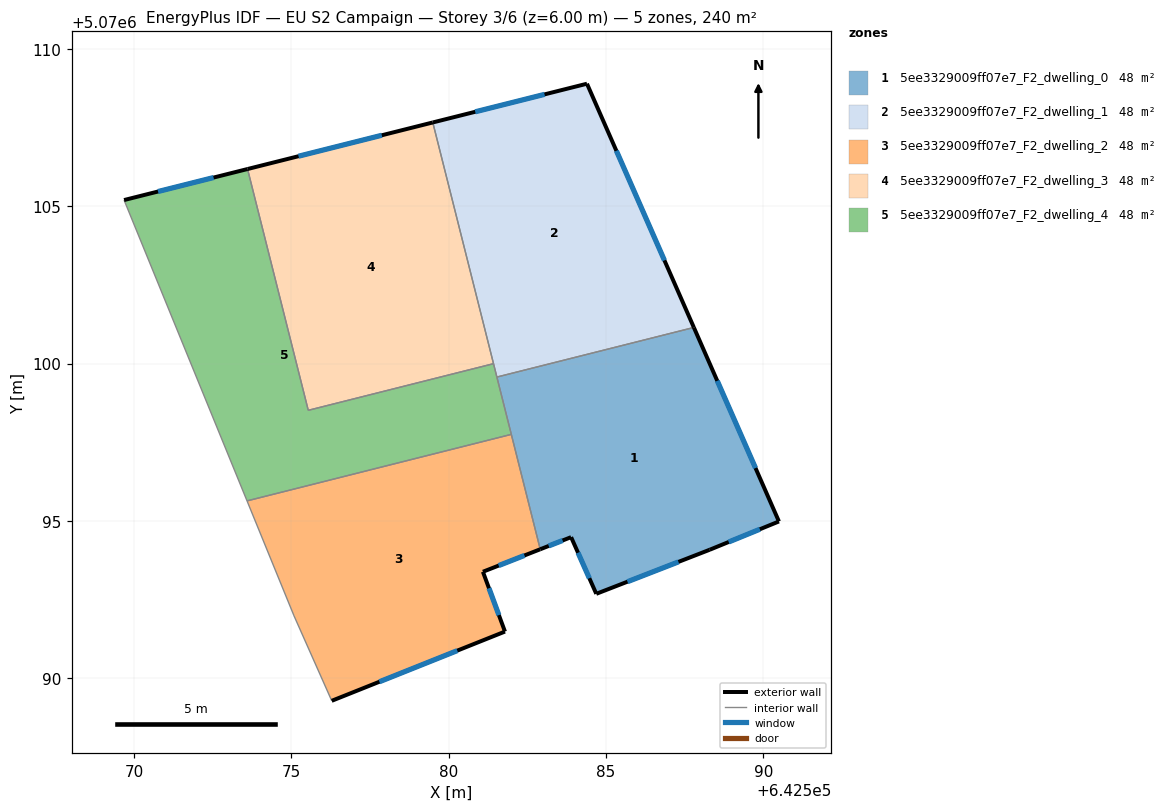
=== STOREY PLAN SPEC (per zone: floor XY polygon, exterior-wall plan segments, windows/doors) ===
zone 1: 5ee3329009ff07e7_F2_dwelling_0  (48.0 m²)
  floor: (642587.79, 5070101.15) (642590.50, 5070094.98) (642588.30, 5070094.08) (642584.69, 5070092.68) (642583.89, 5070094.48) (642582.91, 5070094.10) (642581.53, 5070099.57)
  exterior wall: (642583.89, 5070094.48) – (642584.69, 5070092.68)  [2.0 m]
    window: (642584.11, 5070093.99) – (642584.47, 5070093.18)  [1.2 m²]
  exterior wall: (642582.91, 5070094.10) – (642583.89, 5070094.48)  [1.1 m]
    window: (642583.18, 5070094.20) – (642583.62, 5070094.38)  [0.6 m²]
  exterior wall: (642590.50, 5070094.98) – (642587.79, 5070101.15)  [6.7 m]
    window: (642589.75, 5070096.68) – (642588.54, 5070099.45)  [4.1 m²]
  exterior wall: (642588.30, 5070094.08) – (642590.50, 5070094.98)  [2.4 m]
    window: (642588.90, 5070094.33) – (642589.89, 5070094.74)  [1.4 m²]
  exterior wall: (642584.69, 5070092.68) – (642588.30, 5070094.08)  [3.9 m]
    window: (642585.68, 5070093.07) – (642587.30, 5070093.70)  [2.3 m²]
  interior walls: 3
zone 2: 5ee3329009ff07e7_F2_dwelling_1  (48.0 m²)
  floor: (642584.40, 5070108.89) (642587.79, 5070101.15) (642581.53, 5070099.57) (642579.50, 5070107.66)
  exterior wall: (642587.79, 5070101.15) – (642584.40, 5070108.89)  [8.5 m]
    window: (642586.86, 5070103.28) – (642585.33, 5070106.76)  [5.1 m²]
  exterior wall: (642584.40, 5070108.89) – (642579.50, 5070107.66)  [5.1 m]
    window: (642583.05, 5070108.56) – (642580.84, 5070108.00)  [3.1 m²]
  interior walls: 3
zone 3: 5ee3329009ff07e7_F2_dwelling_2  (48.0 m²)
  floor: (642581.99, 5070097.75) (642582.91, 5070094.10) (642581.09, 5070093.38) (642581.79, 5070091.48) (642576.29, 5070089.28) (642575.08, 5070091.99) (642573.59, 5070095.64)
  exterior wall: (642581.09, 5070093.38) – (642582.91, 5070094.10)  [2.0 m]
    window: (642581.59, 5070093.58) – (642582.41, 5070093.90)  [1.2 m²]
  exterior wall: (642581.79, 5070091.48) – (642581.09, 5070093.38)  [2.0 m]
    window: (642581.60, 5070092.01) – (642581.28, 5070092.86)  [1.2 m²]
  exterior wall: (642576.29, 5070089.28) – (642581.79, 5070091.48)  [5.9 m]
    window: (642577.80, 5070089.89) – (642580.28, 5070090.88)  [3.6 m²]
  interior walls: 4
zone 4: 5ee3329009ff07e7_F2_dwelling_3  (48.0 m²)
  floor: (642579.50, 5070107.66) (642581.43, 5070100.00) (642575.54, 5070098.51) (642573.61, 5070106.18)
  exterior wall: (642579.50, 5070107.66) – (642573.61, 5070106.18)  [6.1 m]
    window: (642577.88, 5070107.26) – (642575.23, 5070106.59)  [3.7 m²]
  interior walls: 3
zone 5: 5ee3329009ff07e7_F2_dwelling_4  (48.0 m²)
  floor: (642581.43, 5070100.00) (642581.99, 5070097.75) (642573.59, 5070095.64) (642569.69, 5070105.20) (642573.61, 5070106.18) (642575.54, 5070098.51)
  exterior wall: (642573.61, 5070106.18) – (642569.69, 5070105.20)  [4.0 m]
    window: (642572.53, 5070105.91) – (642570.76, 5070105.47)  [2.5 m²]
  interior walls: 6

=== DERIVED (storey summary) ===
Building: EU S2 Campaign
Storey: 3 of 6  (floor level z = 6.00 m)
Storey gross floor area: 240.0 m²
Zones on this storey: 5
  - 5ee3329009ff07e7_F2_dwelling_0: floor 48.0 m²; exterior wall 16.0 m (48.0 m²); 5 window(s) 9.7 m²; WWR 20.2%
  - 5ee3329009ff07e7_F2_dwelling_1: floor 48.0 m²; exterior wall 13.5 m (40.5 m²); 2 window(s) 8.2 m²; WWR 20.2%
  - 5ee3329009ff07e7_F2_dwelling_2: floor 48.0 m²; exterior wall 9.9 m (29.7 m²); 3 window(s) 6.0 m²; WWR 20.2%
  - 5ee3329009ff07e7_F2_dwelling_3: floor 48.0 m²; exterior wall 6.1 m (18.2 m²); 1 window(s) 3.7 m²; WWR 20.2%
  - 5ee3329009ff07e7_F2_dwelling_4: floor 48.0 m²; exterior wall 4.0 m (12.1 m²); 1 window(s) 2.5 m²; WWR 20.2%
Zone adjacency (shared interzone walls):
  - 5ee3329009ff07e7_F2_dwelling_0 ↔ 5ee3329009ff07e7_F2_dwelling_1
  - 5ee3329009ff07e7_F2_dwelling_0 ↔ 5ee3329009ff07e7_F2_dwelling_2
  - 5ee3329009ff07e7_F2_dwelling_0 ↔ 5ee3329009ff07e7_F2_dwelling_4
  - 5ee3329009ff07e7_F2_dwelling_1 ↔ 5ee3329009ff07e7_F2_dwelling_3
  - 5ee3329009ff07e7_F2_dwelling_1 ↔ 5ee3329009ff07e7_F2_dwelling_4
  - 5ee3329009ff07e7_F2_dwelling_2 ↔ 5ee3329009ff07e7_F2_dwelling_4
  - 5ee3329009ff07e7_F2_dwelling_3 ↔ 5ee3329009ff07e7_F2_dwelling_4